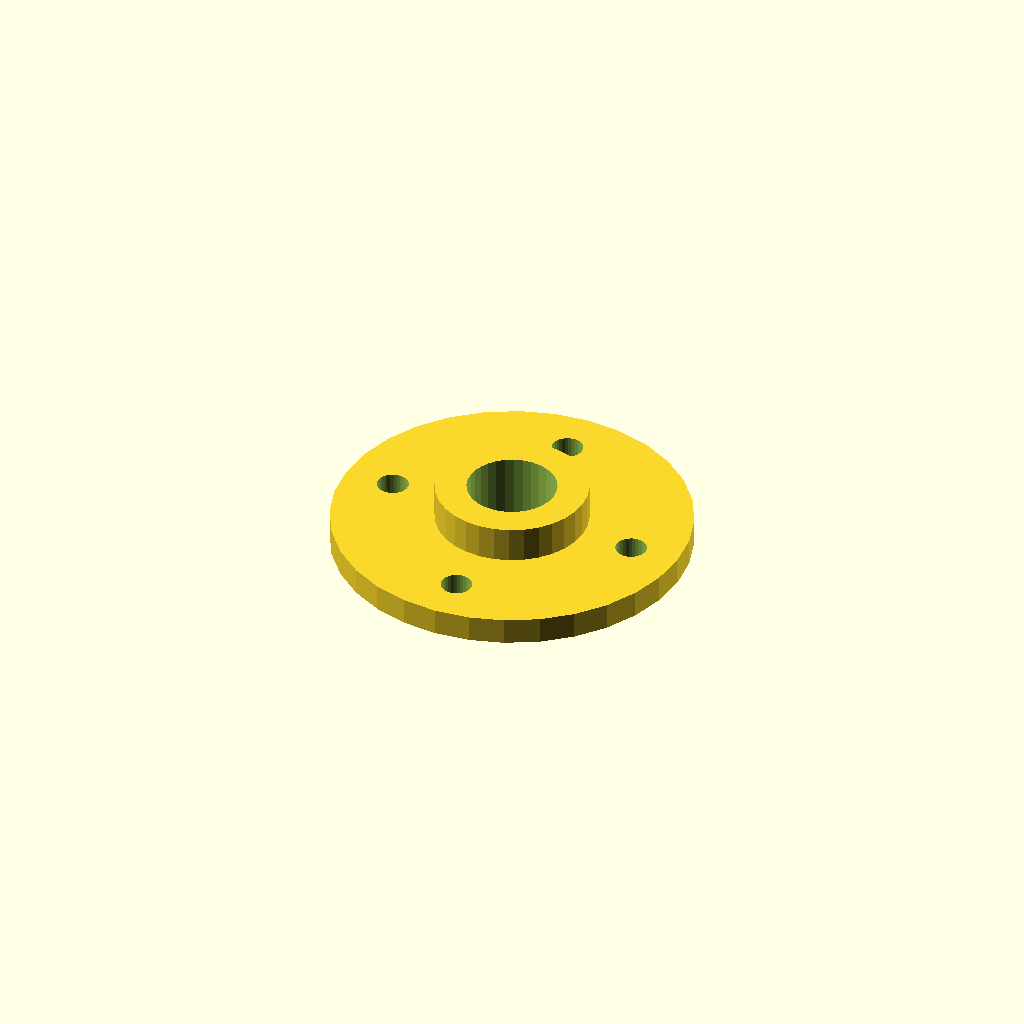
Cell 1: the model at its default parameters.
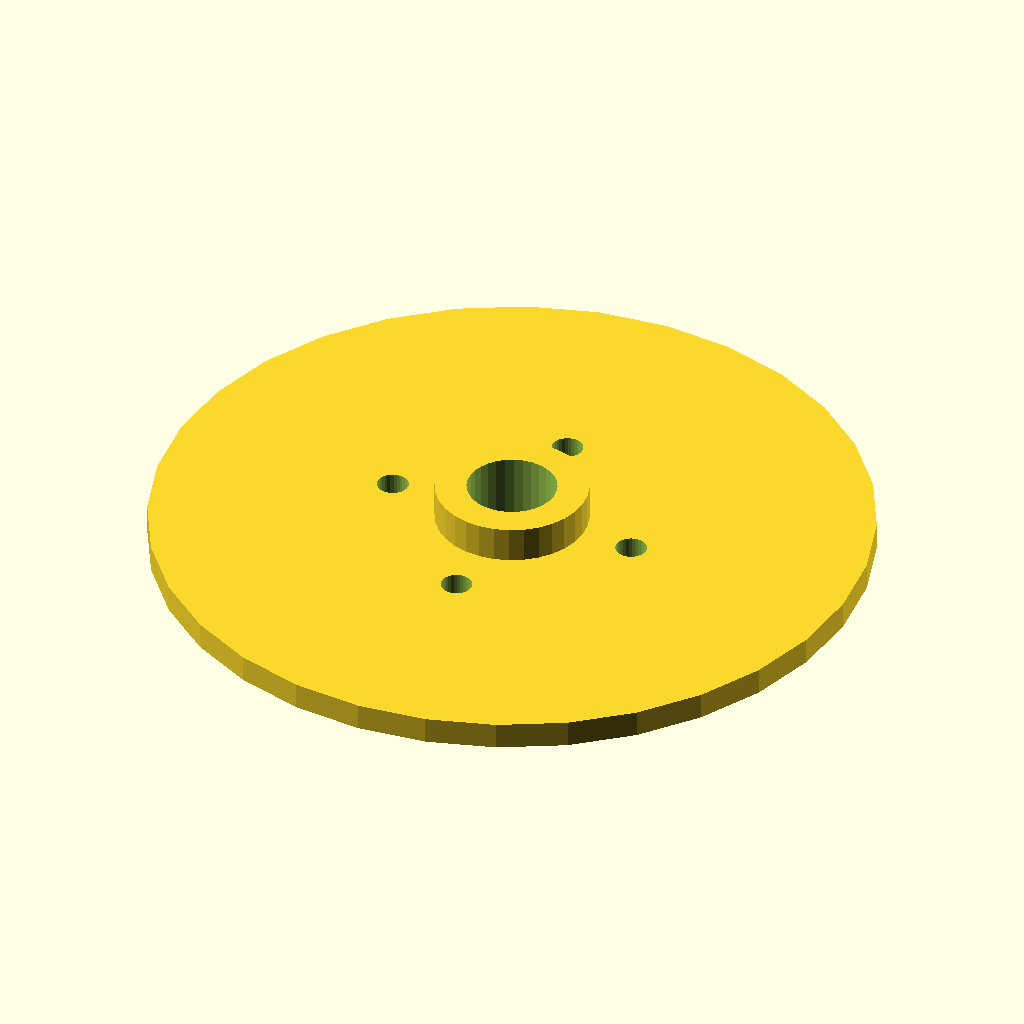
Cell 2: flange_d = 160 (everything else at default).
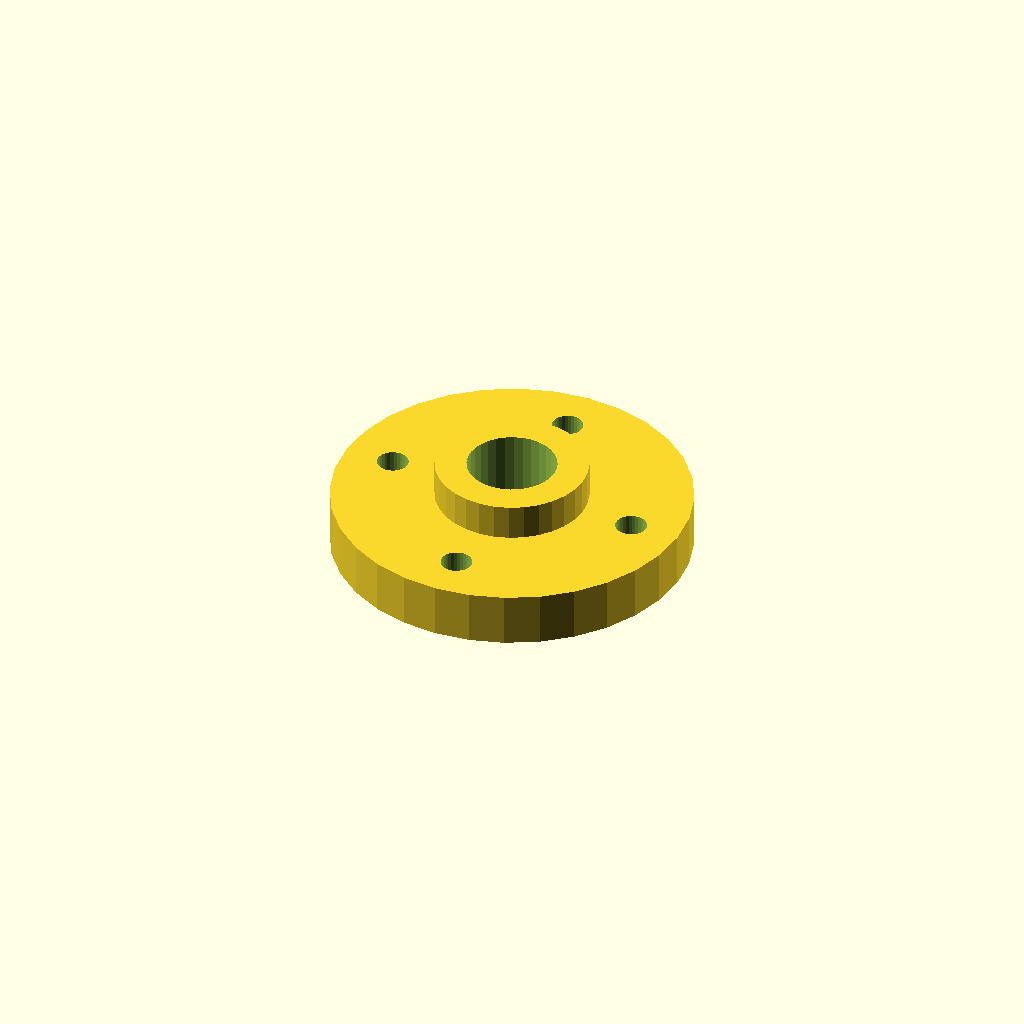
Cell 3 — flange_t set to 12, the other parameters unchanged.
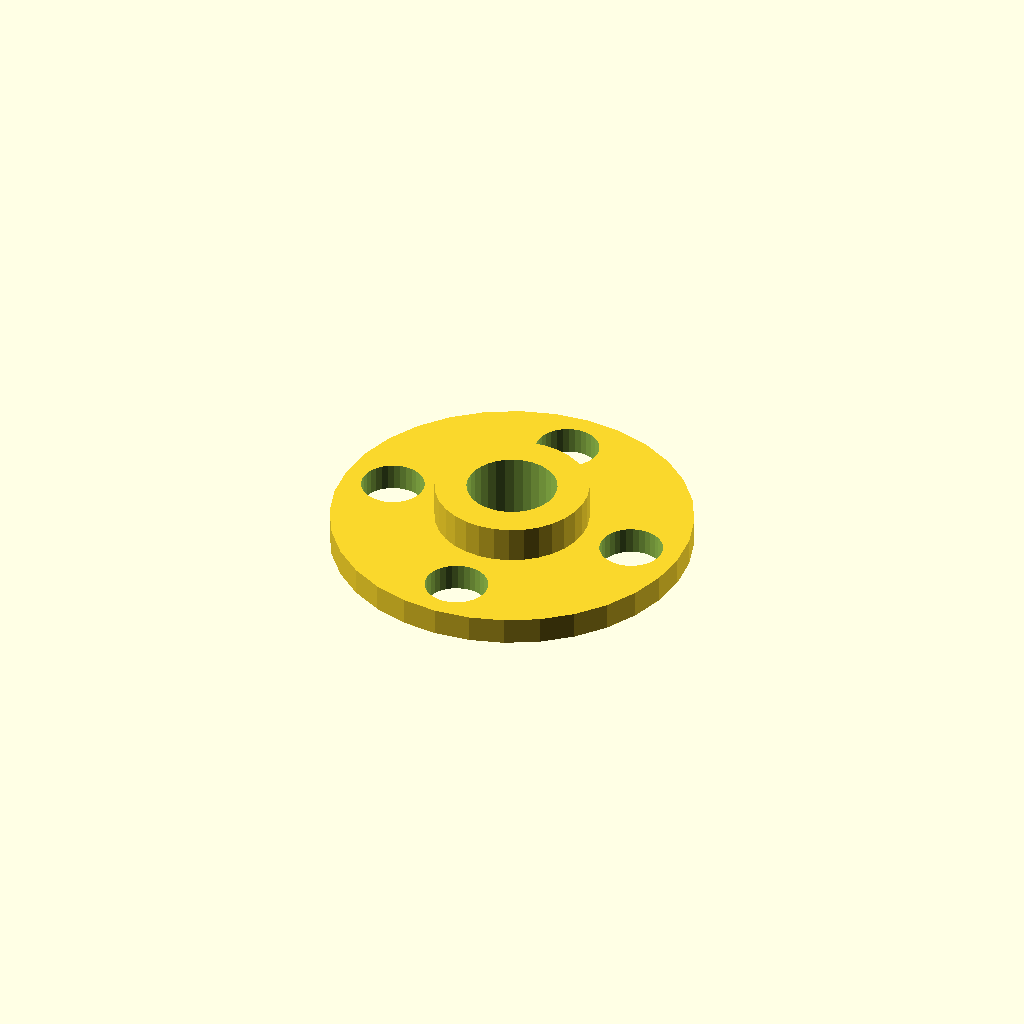
Cell 4 — bolt_d set to 14, the other parameters unchanged.
All cells are drawn from one camera (rotation 55°, 0°, 25°, orthographic, colour scheme Cornfield), so only the parameter changes between them.
OpenSCAD source file optional_data/data/gen2/flanges/part_0067.scad:
$fn = 32;

// ----------------------------------------------------------------------
// Bolt-circle flange: 80 mm outside, 4 bolt holes, bore 20 mm
// ----------------------------------------------------------------------

// --- parameters (mm) ---
flange_d = 80;            // flange outside diameter
flange_t = 6;             // flange thickness
bolts = 4;                // number of bolt holes
bolt_d = 7;               // bolt clearance
bolt_r = 28.8;            // bolt circle radius
bore_d = 20;              // centre bore
hub_d = 34;               // raised hub diameter
hub_h = 8;                // raised hub height

module body() {
  cylinder(h = flange_t, d = flange_d);
  /* raised hub, sunk 1 mm into the flange */
  translate([0, 0, flange_t - 1]) cylinder(h = hub_h + 1, d = hub_d);
}

difference() {
  body();
  /* bolt circle */
  for (i = [0 : bolts - 1]) rotate([0, 0, i * 360 / bolts]) translate([bolt_r, 0, -1]) cylinder(h = flange_t + hub_h + 3, d = bolt_d);
  translate([0, 0, -1]) cylinder(h = flange_t + hub_h + 3, d = bore_d);
}
Parameter table extracted from the source (name, type, default, range or options):
flange_d: number, default 80
flange_t: number, default 6
bolts: number, default 4
bolt_d: number, default 7
bolt_r: number, default 28.8
bore_d: number, default 20
hub_d: number, default 34
hub_h: number, default 8
